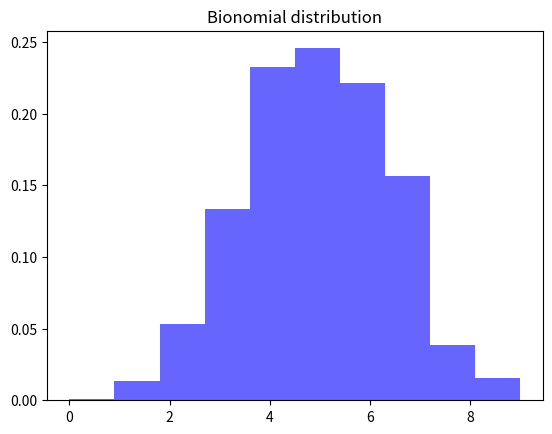

Python code for this plot:
import numpy as np
import matplotlib.pyplot as plt
import scipy.stats as stats
n,p=10,0.5
bionomial =np.random.binomial(n,p,1000)
plt.hist(bionomial,bins=10,density=True,alpha=0.6,color='b')
plt.title('Bionomial distribution')
plt.show()